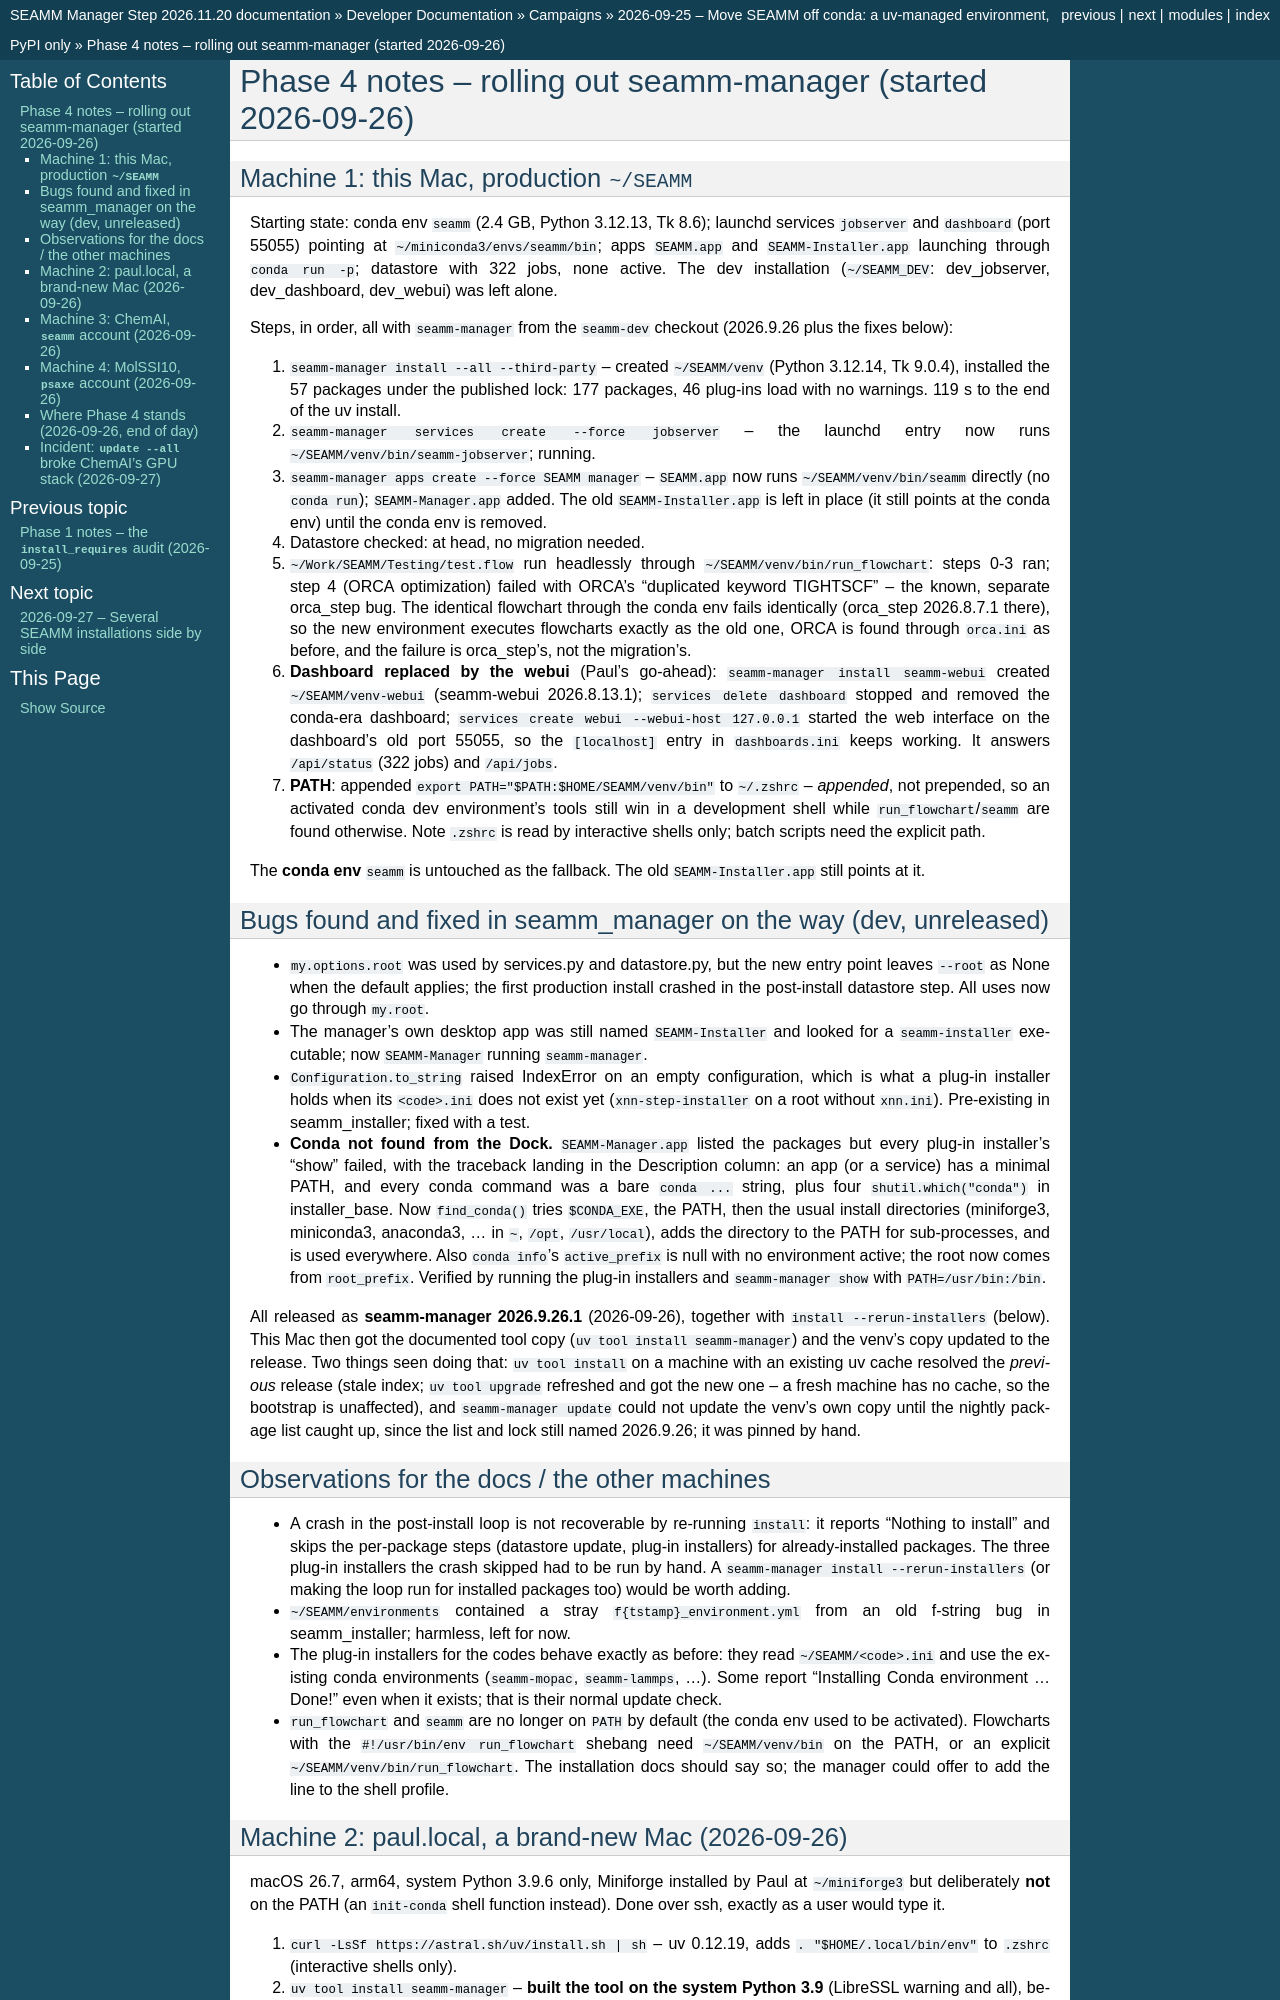

repository: molssi-seamm/seamm_manager · page: developer_guide/campaigns/2026-09-25/NOTES_phase4.html · generator: sphinx

Phase 4 notes -- rolling out seamm-manager (started 2026-09-26)
================================================================

Machine 1: this Mac, production ``~/SEAMM``
-------------------------------------------

Starting state: conda env ``seamm`` (2.4 GB, Python 3.12.13, Tk 8.6);
launchd services ``jobserver`` and ``dashboard`` (port 55055) pointing at
``~/miniconda3/envs/seamm/bin``; apps ``SEAMM.app`` and
``SEAMM-Installer.app`` launching through ``conda run -p``; datastore with
322 jobs, none active. The dev installation (``~/SEAMM_DEV``: dev_jobserver,
dev_dashboard, dev_webui) was left alone.

Steps, in order, all with ``seamm-manager`` from the ``seamm-dev`` checkout
(2026.9.26 plus the fixes below):

1. ``seamm-manager install --all --third-party`` -- created
   ``~/SEAMM/venv`` (Python 3.12.14, Tk 9.0.4), installed the 57 packages
   under the published lock: 177 packages, 46 plug-ins load with no
   warnings. 119 s to the end of the uv install.
2. ``seamm-manager services create --force jobserver`` -- the launchd entry
   now runs ``~/SEAMM/venv/bin/seamm-jobserver``; running.
3. ``seamm-manager apps create --force SEAMM manager`` -- ``SEAMM.app`` now
   runs ``~/SEAMM/venv/bin/seamm`` directly (no ``conda run``);
   ``SEAMM-Manager.app`` added. The old ``SEAMM-Installer.app`` is left in
   place (it still points at the conda env) until the conda env is removed.
4. Datastore checked: at head, no migration needed.
5. ``~/Work/SEAMM/Testing/test.flow`` run headlessly through
   ``~/SEAMM/venv/bin/run_flowchart``: steps 0-3 ran; step 4 (ORCA
   optimization) failed with ORCA's "duplicated keyword TIGHTSCF" -- the
   known, separate orca_step bug. The identical flowchart through the conda
   env fails identically (orca_step 2026.8.7.1 there), so the new
   environment executes flowcharts exactly as the old one, ORCA is found
   through ``orca.ini`` as before, and the failure is orca_step's, not the
   migration's.

6. **Dashboard replaced by the webui** (Paul's go-ahead):
   ``seamm-manager install seamm-webui`` created ``~/SEAMM/venv-webui``
   (seamm-webui 2026.8.13.1); ``services delete dashboard`` stopped and
   removed the conda-era dashboard; ``services create webui --webui-host
   127.0.0.1`` started the web interface on the dashboard's old port 55055,
   so the ``[localhost]`` entry in ``dashboards.ini`` keeps working. It
   answers ``/api/status`` (322 jobs) and ``/api/jobs``.
7. **PATH**: appended ``export PATH="$PATH:$HOME/SEAMM/venv/bin"`` to
   ``~/.zshrc`` -- *appended*, not prepended, so an activated conda dev
   environment's tools still win in a development shell while
   ``run_flowchart``/``seamm`` are found otherwise. Note ``.zshrc`` is read
   by interactive shells only; batch scripts need the explicit path.

The **conda env** ``seamm`` is untouched as the fallback. The old
``SEAMM-Installer.app`` still points at it.

Bugs found and fixed in seamm_manager on the way (dev, unreleased)
------------------------------------------------------------------

- ``my.options.root`` was used by services.py and datastore.py, but the new
  entry point leaves ``--root`` as None when the default applies; the first
  production install crashed in the post-install datastore step. All uses
  now go through ``my.root``.
- The manager's own desktop app was still named ``SEAMM-Installer`` and
  looked for a ``seamm-installer`` executable; now ``SEAMM-Manager`` running
  ``seamm-manager``.
- ``Configuration.to_string`` raised IndexError on an empty configuration,
  which is what a plug-in installer holds when its ``<code>.ini`` does not
  exist yet (``xnn-step-installer`` on a root without ``xnn.ini``).
  Pre-existing in seamm_installer; fixed with a test.

- **Conda not found from the Dock.** ``SEAMM-Manager.app`` listed the
  packages but every plug-in installer's "show" failed, with the traceback
  landing in the Description column: an app (or a service) has a minimal
  PATH, and every conda command was a bare ``conda ...`` string, plus four
  ``shutil.which("conda")`` in installer_base. Now ``find_conda()`` tries
  ``$CONDA_EXE``, the PATH, then the usual install directories
  (miniforge3, miniconda3, anaconda3, ... in ``~``, ``/opt``,
  ``/usr/local``), adds the directory to the PATH for sub-processes, and is
  used everywhere. Also ``conda info``'s ``active_prefix`` is null with no
  environment active; the root now comes from ``root_prefix``. Verified by
  running the plug-in installers and ``seamm-manager show`` with
  ``PATH=/usr/bin:/bin``.

All released as **seamm-manager 2026.9.26.1** (2026-09-26), together with
``install --rerun-installers`` (below). This Mac then got the documented
tool copy (``uv tool install seamm-manager``) and the venv's copy updated to
the release. Two things seen doing that: ``uv tool install`` on a machine
with an existing uv cache resolved the *previous* release (stale index;
``uv tool upgrade`` refreshed and got the new one -- a fresh machine has no
cache, so the bootstrap is unaffected), and ``seamm-manager update`` could
not update the venv's own copy until the nightly package list caught up,
since the list and lock still named 2026.9.26; it was pinned by hand.

Observations for the docs / the other machines
----------------------------------------------

- A crash in the post-install loop is not recoverable by re-running
  ``install``: it reports "Nothing to install" and skips the per-package
  steps (datastore update, plug-in installers) for already-installed
  packages. The three plug-in installers the crash skipped had to be run by
  hand. A ``seamm-manager install --rerun-installers`` (or making the loop
  run for installed packages too) would be worth adding.
- ``~/SEAMM/environments`` contained a stray ``f{tstamp}_environment.yml``
  from an old f-string bug in seamm_installer; harmless, left for now.
- The plug-in installers for the codes behave exactly as before: they read
  ``~/SEAMM/<code>.ini`` and use the existing conda environments
  (``seamm-mopac``, ``seamm-lammps``, ...). Some report "Installing Conda
  environment ... Done!" even when it exists; that is their normal update
  check.
- ``run_flowchart`` and ``seamm`` are no longer on ``PATH`` by default (the
  conda env used to be activated). Flowcharts with the
  ``#!/usr/bin/env run_flowchart`` shebang need ``~/SEAMM/venv/bin`` on the
  PATH, or an explicit ``~/SEAMM/venv/bin/run_flowchart``. The installation
  docs should say so; the manager could offer to add the line to the shell
  profile.
